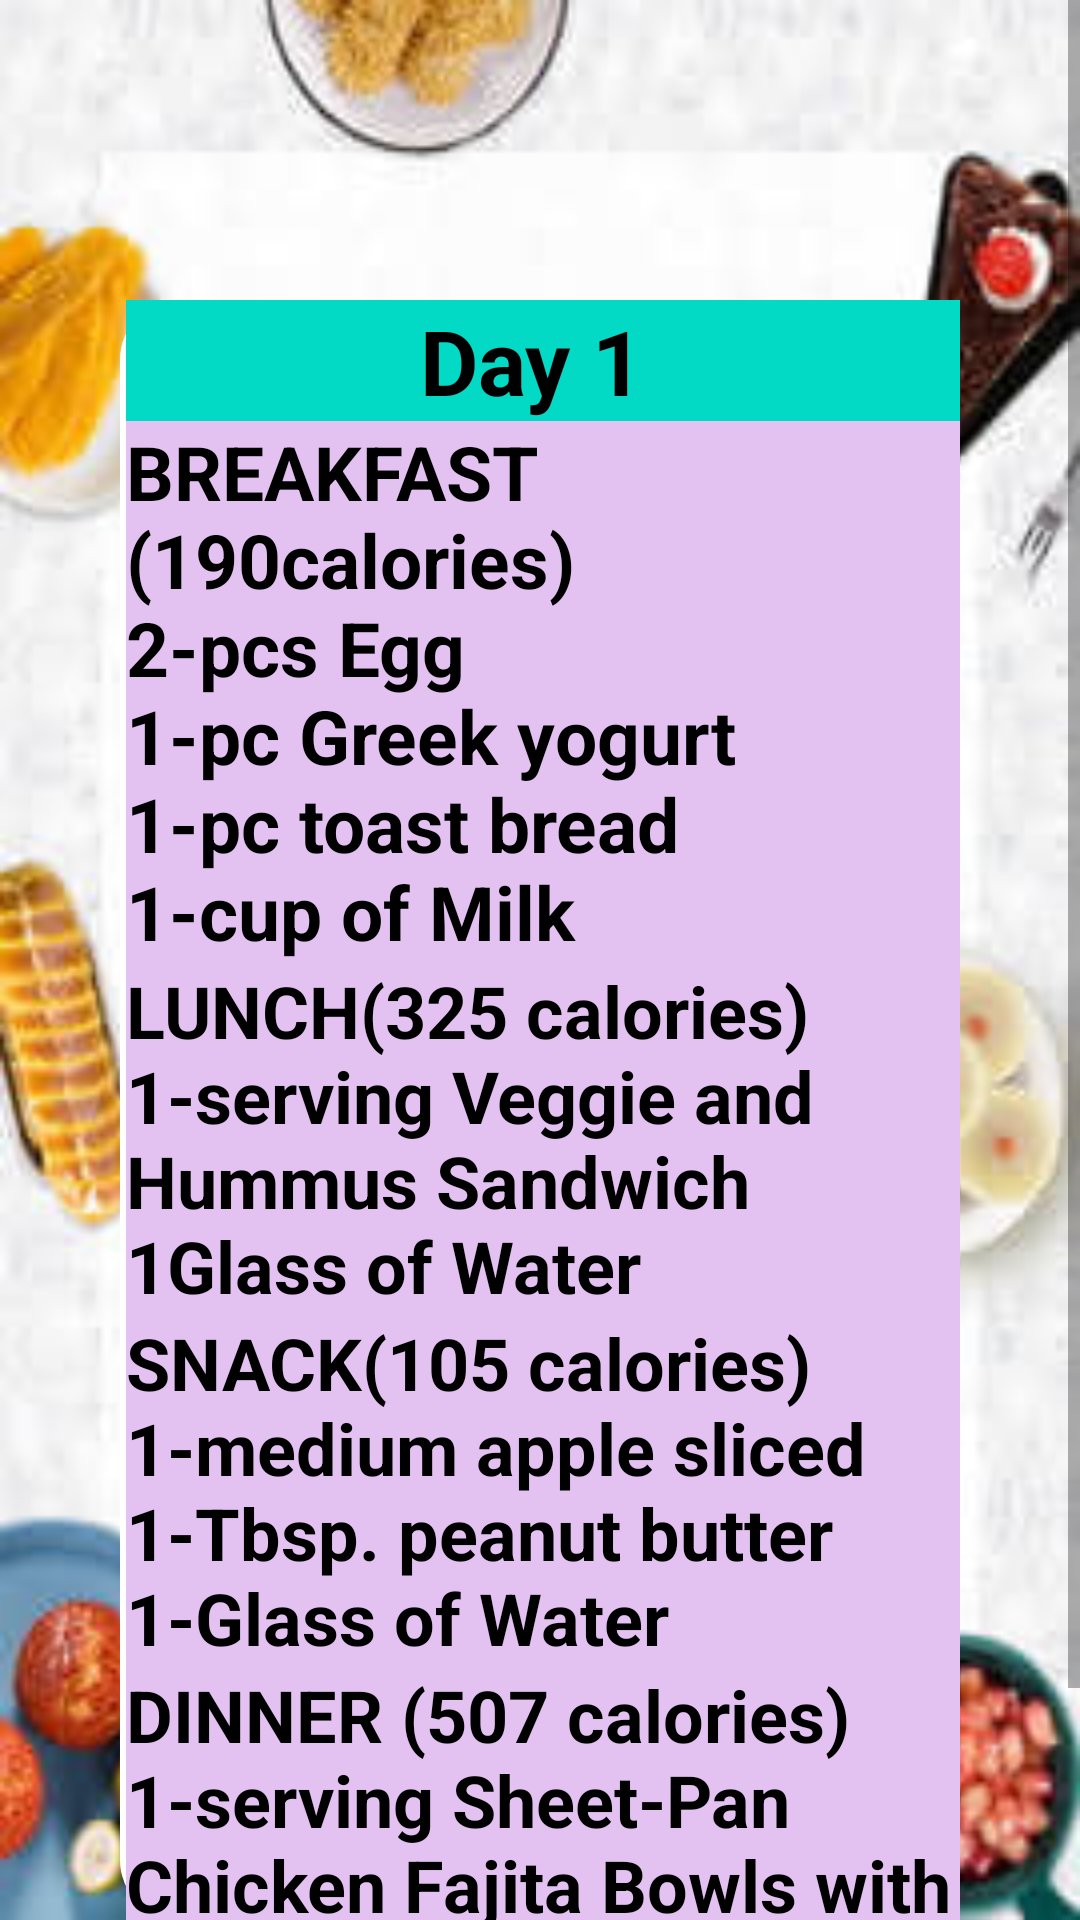

Android layout source for this screen:
<!-- AndroidManifest.xml: application theme Theme.FinalProjectLogInLogOut -->
<!-- res/layout/activity_stay_healthy.xml -->
<?xml version="1.0" encoding="utf-8"?>
<ScrollView xmlns:android="http://schemas.android.com/apk/res/android"
    xmlns:app="http://schemas.android.com/apk/res-auto"
    xmlns:tools="http://schemas.android.com/tools"
    android:layout_width="match_parent"
    android:background="@drawable/hea"
    android:layout_height="match_parent"
    tools:context=".MainActivity">

    <LinearLayout
        android:layout_width="match_parent"
        android:layout_height="wrap_content"
        android:gravity="center_horizontal"
        android:orientation="vertical">




        <LinearLayout
            android:layout_width="match_parent"
            android:layout_height="540dp"
            android:layout_marginTop="100dp"
            android:layout_marginStart="40dp"
            android:layout_marginEnd="40dp"
            android:layout_marginBottom="40dp"
            android:background="@drawable/round_bg_bg_whitte"
            android:layout_gravity="center"
            android:orientation="vertical">


            <TextView
                android:layout_width="match_parent"
                android:layout_height="wrap_content"
                android:text="Day 1 "
                android:textStyle="bold"
                android:layout_marginLeft="2dp"
                android:gravity="center"
                android:textSize="30dp"
                android:textColor="@color/black"
                android:background="@color/teal_200"
                android:layout_gravity="left"/>
            <TextView
                android:layout_width="match_parent"
                android:layout_height="wrap_content"
                android:text="BREAKFAST (190calories)
                2-pcs Egg


                1-pc Greek yogurt

                1-pc toast bread

                1-cup of Milk"
                android:textStyle="bold"
                android:textColor="@color/black"
                android:layout_marginLeft="2dp"
                android:textSize="25dp"
                android:background="#E3C2F1"
                android:layout_gravity="left"/>

            <TextView
                android:layout_width="match_parent"
                android:layout_height="wrap_content"
                android:text="LUNCH(325 calories)


                1-serving Veggie and Hummus Sandwich
                1Glass of Water"
                android:textStyle="bold"
                android:layout_marginLeft="2dp"
                android:textSize="24dp"
                android:textColor="@color/black"
                android:background="#E3C2F1"
                android:layout_gravity="left"/>
            <TextView
                android:layout_width="match_parent"
                android:layout_height="wrap_content"
                android:text="SNACK(105 calories)

                1-medium apple sliced

                1-Tbsp. peanut butter
                 1-Glass of Water"
                android:textStyle="bold"
                android:textColor="@color/black"
                android:layout_marginLeft="2dp"
                android:textSize="24dp"
                android:background="#E3C2F1"
                android:layout_gravity="left"/>
            <TextView
                android:layout_width="match_parent"
                android:layout_height="wrap_content"
                android:text="DINNER (507 calories)

                1-serving Sheet-Pan Chicken Fajita Bowls
with 1/3 cup cooked brown"
                android:textStyle="bold"
                android:textColor="@color/black"
                android:layout_marginLeft="2dp"
                android:textSize="24dp"
                android:background="#E3C2F1"
                android:layout_gravity="left"/>











        </LinearLayout>

        <LinearLayout
            android:layout_width="match_parent"
            android:layout_height="match_parent"
            android:orientation="horizontal">

            <Button
                android:id="@+id/back"
                android:layout_width="100dp"
                android:layout_height="wrap_content"
                android:layout_gravity="left"
                android:backgroundTint="#737373"
                android:text="Back"
                android:textSize="20dp" />

            <Button
                android:id="@+id/next"
                android:layout_width="100dp"
                android:layout_height="wrap_content"
                android:layout_gravity="right"

                android:layout_marginLeft="200dp"
                android:backgroundTint="#737373"
                android:text="Next"
                android:textSize="20dp" />
        </LinearLayout>




    </LinearLayout>


</ScrollView>
<!-- resources referenced by this layout -->
<resources>
  <!-- drawable hea: jpg bitmap (drawable, 12071 bytes) -->
  <!-- drawable round_bg_bg_whitte (drawable) -->
  <?xml version="1.0" encoding="UTF-8"?>
  
  
      <shape android:shape="rectangle" xmlns:android="http://schemas.android.com/apk/res/android">
  
      <solid android:color="#FFFFFF"/>
  
      <corners android:radius="20dp"/>
  
      <stroke android:color="@color/black"/>
  
  </shape>
  <style name="Theme.FinalProjectLogInLogOut" parent="Theme.MaterialComponents.DayNight.DarkActionBar">
          
          <item name="colorPrimary">@color/purple_500</item>
          <item name="colorPrimaryVariant">@color/purple_700</item>
          <item name="colorOnPrimary">@color/white</item>
          
          <item name="colorSecondary">@color/teal_200</item>
          <item name="colorSecondaryVariant">@color/teal_700</item>
          <item name="colorOnSecondary">@color/black</item>
          
          <item name="android:statusBarColor" tools:targetApi="l">?attr/colorPrimaryVariant</item>
          
      </style>
  <!-- not gathered from this repository: default colours our renderer supplied (Android Studio template values) -->
  <color name="purple_500">#FF6200EE</color>
  <color name="purple_700">#FF3700B3</color>
  <color name="teal_200">#FF03DAC5</color>
  <color name="teal_700">#FF018786</color>
  <color name="black">#FF000000</color>
  <color name="white">#FFFFFFFF</color>
</resources>
